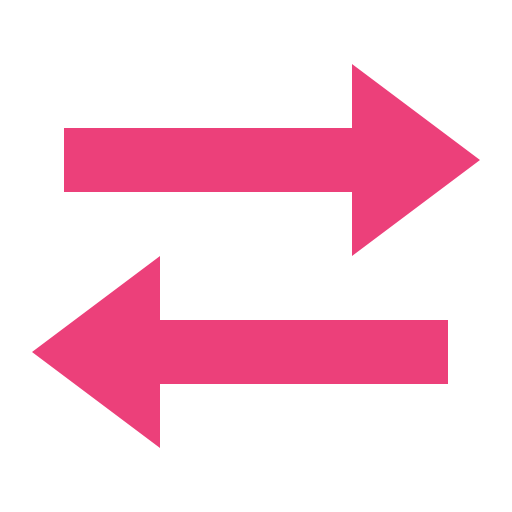
t = 0.00 s
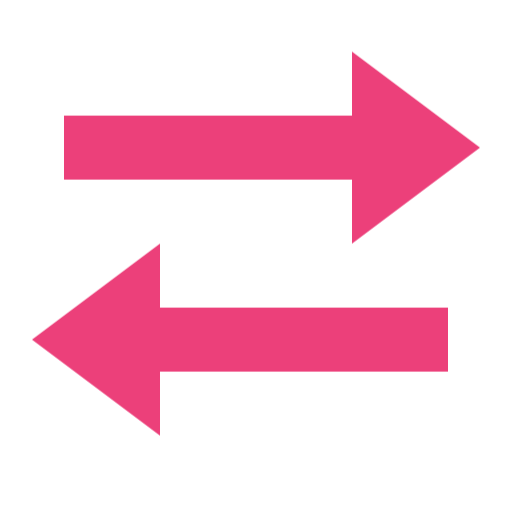
t = 0.50 s
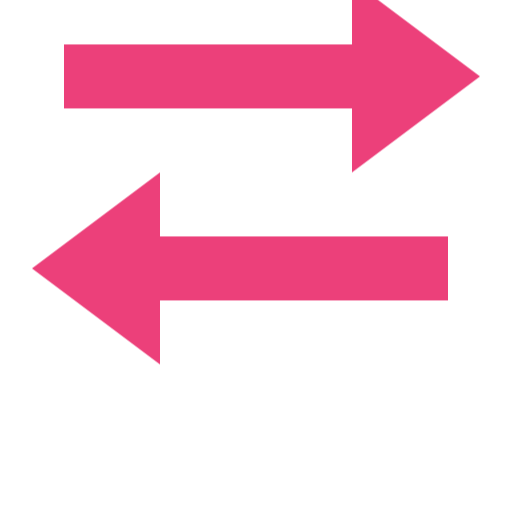
t = 1.50 s
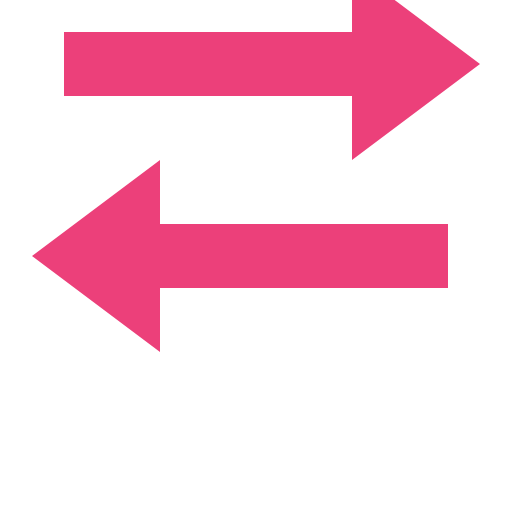
t = 2.00 s
t = 2.50 s: frame unchanged from t = 1.50 s, image omitted
t = 3.50 s: frame unchanged from t = 0.50 s, image omitted

The animated SVG that drew these frames (rendered in a browser with its animation timeline set to each time). Animation: 1 CSS @keyframes rule; one cycle of 4.00 s, repeats indefinitely.

<svg xmlns="http://www.w3.org/2000/svg" viewBox="0 0 16 16" shape-rendering="geometricPrecision">
      <style>
        .animated { 
          animation: float 4s ease-in-out infinite;
        }
        @keyframes float {
          0%, 100% { transform: translateY(0px); }
          50% { transform: translateY(-3px); }
        }
      </style><path class="animated" fill="#ec407a" d="M11 2v2H2v2h9v2l4-3zM5 8l-4 3 4 3v-2h9v-2H5z"/></svg>
